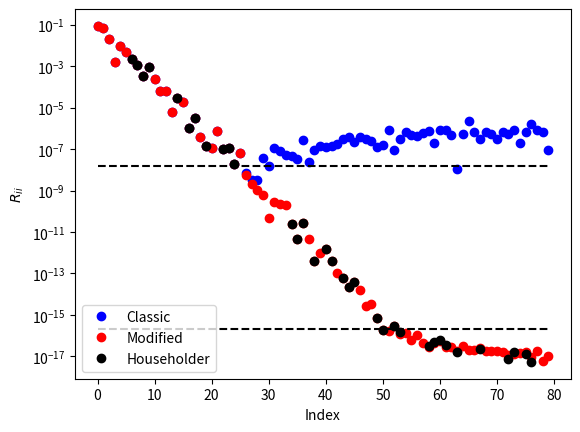

The script that saved this image:
from __future__ import print_function

%matplotlib inline
import numpy
import matplotlib.pyplot as plt

Q = numpy.array([[1, 0],[0, 1],[0, 0]])
P = numpy.dot(Q, numpy.conjugate(numpy.transpose(Q)))
I = numpy.identity(3)

x = numpy.array([3, 4, 5])
x_S = numpy.dot(P, x)
x_V = numpy.dot(I - P, x)
print(x)
print(x_S)
print(x_V)
print(x_S + x_V)

q = numpy.array([0, 0, 1])
P = numpy.outer(q, q.conjugate())
P_comp = numpy.identity(3) - P

x = numpy.array([3, 4, 5])
print(numpy.dot(P, x))
print(numpy.dot(P_comp, x))

a = numpy.array([0, 0, 3])
P = numpy.outer(a, a.conjugate()) / (numpy.dot(a, a.conjugate()))
P_comp = numpy.identity(3) - P
print(numpy.dot(P, x))
print(numpy.dot(P_comp, x))

# Implement Classical Gram-Schmidt Iteration
def classic_GS(A):
    m = A.shape[0]
    n = A.shape[1]
    Q = numpy.empty((m, n))
    R = numpy.zeros((n, n))
    for j in range(n):
        v = A[:, j]
        for i in range(j):
            R[i, j] = numpy.dot(Q[:, i].conjugate(), A[:, j])
            v = v - R[i, j] * Q[:, i]
        R[j, j] = numpy.linalg.norm(v, ord=2)
        Q[:, j] = v / R[j, j]
    return Q, R

A = numpy.array([[12, -51, 4], [6, 167, -68], [-4, 24, -41]], dtype=float)
Q, R = classic_GS(A)
print(A)
print(Q)
print(numpy.dot(Q.transpose(), Q))
print(R)
print(numpy.dot(Q, R) - A)

# Implement Modified Gram-Schmidt Iteration
def mod_GS(A):
    m = A.shape[0]
    n = A.shape[1]
    Q = numpy.empty((m, n))
    R = numpy.zeros((n, n))
    v = A.copy()
    for i in range(n):
        R[i, i] = numpy.linalg.norm(v[:, i], ord=2)
        Q[:, i] = v[:, i] / R[i, i]
        for j in range(i + 1, n):
            R[i, j] = numpy.dot(Q[:, i].conjugate(), v[:, j])
            v[:, j] -= R[i, j] * Q[:, i]
    return Q, R

A = numpy.array([[12, -51, 4], [6, 167, -68], [-4, 24, -41]], dtype=float)
print(A)
Q, R = mod_GS(A)
print(R)
print(numpy.dot(Q.transpose(), Q))
print("Modified = ")
print(numpy.dot(Q, R) - A)

# Implementation of Householder QR Factorization
def householder_QR(A, verbose=False):
    R = A.copy()
    v = numpy.empty(A.shape)
    m, n = A.shape
    for k in range(n):
        x = R[k:, k]
        e1 = numpy.zeros(x.shape)
        e1[0] = 1.0
        v[k:, k] = numpy.sign(x[0]) * numpy.linalg.norm(x, ord=2) * e1 + x
        v[k:, k] = v[k:, k] / numpy.linalg.norm(v[k:, k], ord=2)
        R[k:, k:] -= 2.0 * numpy.dot(numpy.outer(v[k:, k], v[k:, k]), R[k:, k:])

    # Form Q
    m, n = A.shape
    Q = numpy.zeros(A.shape)
    for i in range(n):
        en = numpy.zeros(m)
        en[i] = 1.0
        for j in range(n - 1, -1, -1):
            en[j:m] -= 2.0 * numpy.dot(numpy.outer(v[j:, j], v[j:, j]), en[j:m])
        Q[:, i] = en
        
    return Q, R

A = numpy.array([[12, -51, 4], [6, 167, -68], [-4, 24, -41]], dtype=float)
print("Matrix A = ")
print(A)
m, n = A.shape
Q, R = householder_QR(A, verbose=False)
print("Householder (reduced) Q = ")
print(Q)
print("Householder (full) R = ")
print(R)

print("Check to see if factorization worked...")
print(numpy.abs(A - numpy.dot(Q, R[:n, :n])))

N = 80
U, X = numpy.linalg.qr(numpy.random.random((N, N)))
V, X = numpy.linalg.qr(numpy.random.random((N, N)))
S = numpy.diag(2.0**numpy.arange(-1.0, -(N + 1), -1.0))
A = numpy.dot(U, numpy.dot(S, V))

fig = plt.figure()
axes = fig.add_subplot(1, 1, 1)
Q, R = classic_GS(A)
axes.semilogy(numpy.diag(R), 'bo', label="Classic")
Q, R = mod_GS(A)
axes.semilogy(numpy.diag(R), 'ro', label="Modified")
Q, R = householder_QR(A)
axes.semilogy(numpy.diag(R), 'ko', label="Householder")

axes.set_xlabel("Index")
axes.set_ylabel("$R_{ii}$")
axes.legend(loc=3)
axes.plot(numpy.arange(0, N), numpy.ones(N) * numpy.sqrt(numpy.finfo(float).eps), 'k--')
axes.plot(numpy.arange(0, N), numpy.ones(N) * numpy.finfo(float).eps, 'k--')

plt.show()

%precision 16

A = numpy.array([[0.7, 0.70711], [0.70001, 0.70711]])

Q, R = classic_GS(A)
print("Classic: ", numpy.linalg.norm(numpy.dot(Q.transpose(), Q) - numpy.eye(2)))

Q, R = mod_GS(A)
print("Modified: ", numpy.linalg.norm(numpy.dot(Q.transpose(), Q) - numpy.eye(2)))

Q, R = householder_QR(A)
print("Housholder:", numpy.linalg.norm(numpy.dot(Q.transpose(), Q) - numpy.eye(2)))

Q, R = numpy.linalg.qr(A)
print("Numpy: ", numpy.linalg.norm(numpy.dot(Q.transpose(), Q) - numpy.eye(2)))